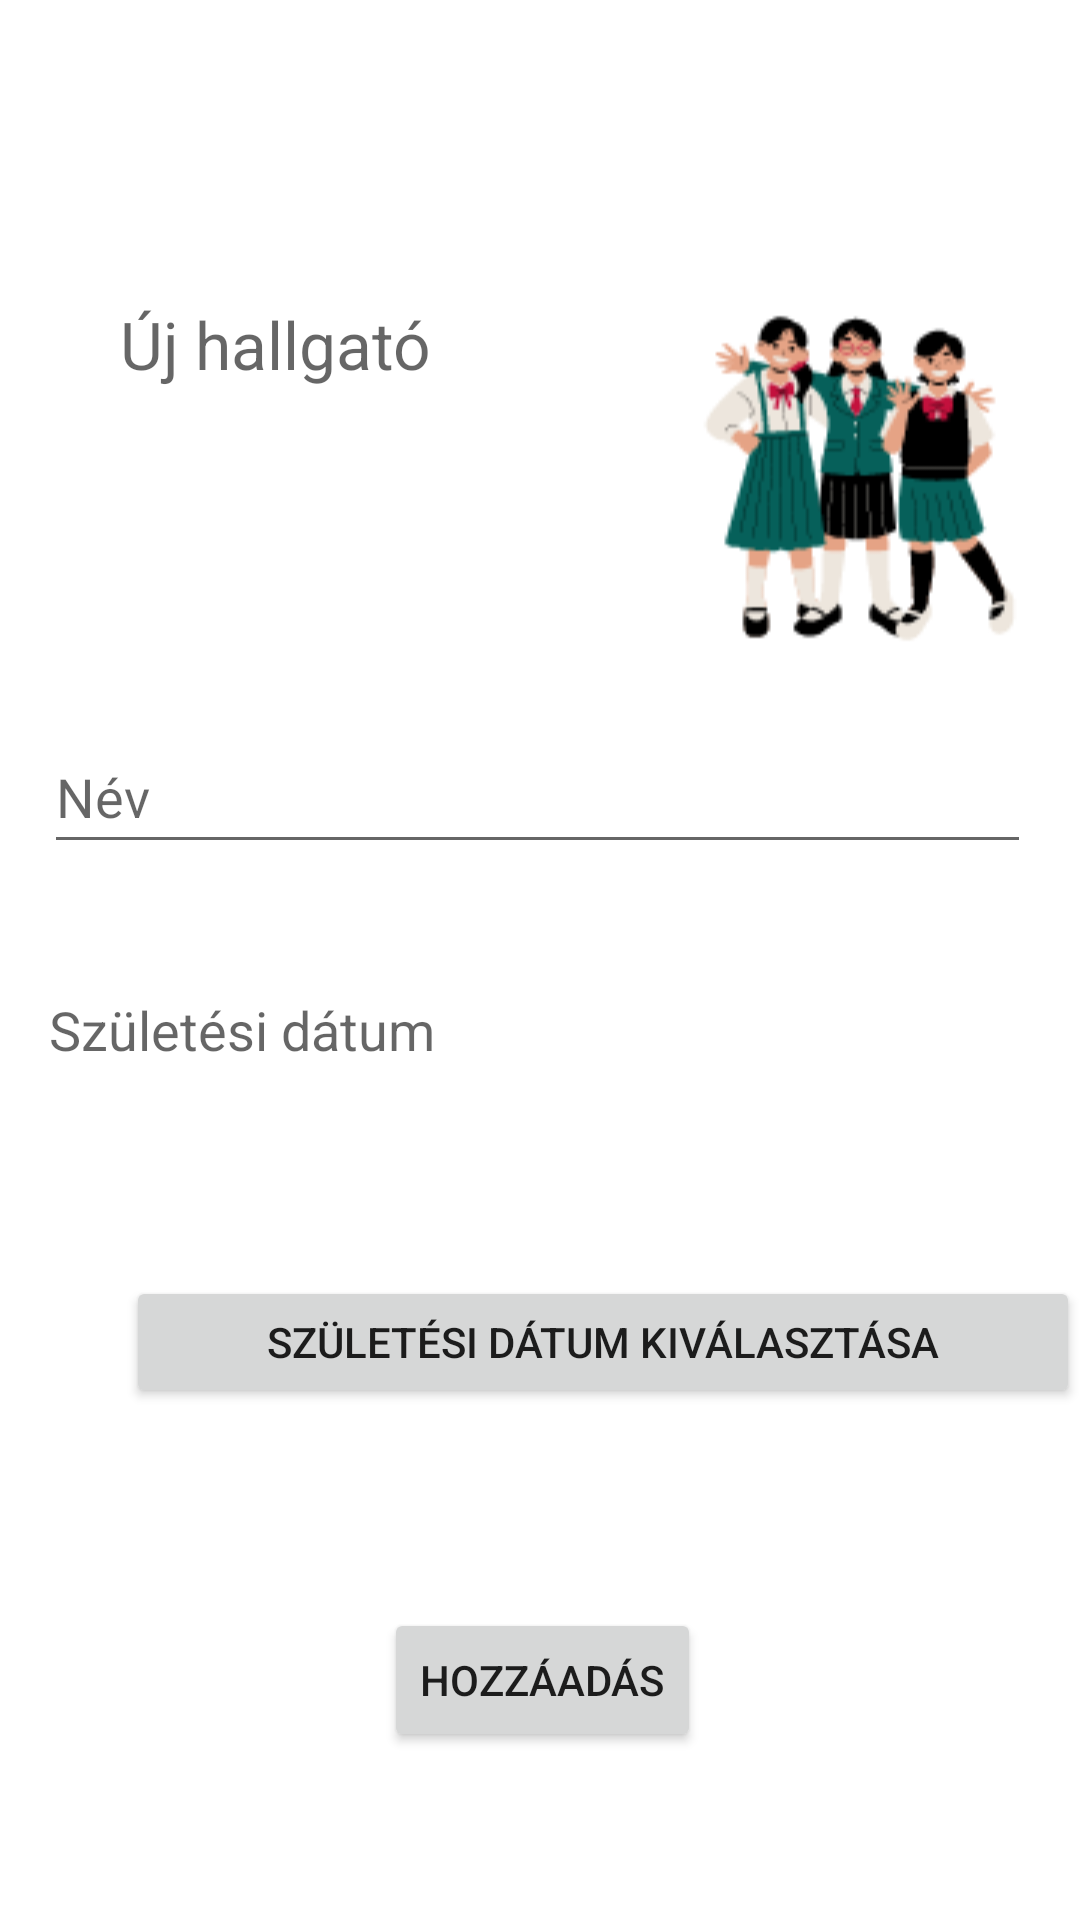

Android layout source for this screen:
<!-- AndroidManifest.xml: application theme Theme.TutorApp -->
<!-- res/layout/add_student_fragment.xml -->
<?xml version="1.0" encoding="utf-8"?>
<androidx.constraintlayout.widget.ConstraintLayout
    xmlns:android="http://schemas.android.com/apk/res/android"
    xmlns:app="http://schemas.android.com/apk/res-auto"
    xmlns:tools="http://schemas.android.com/tools"
    android:layout_width="match_parent"
    android:layout_height="match_parent"
    >

    <ImageView
        android:id="@+id/imageView"
        android:layout_width="115dp"
        android:layout_height="120dp"
        android:layout_marginStart="110dp"
        android:layout_marginTop="99dp"
        android:layout_marginEnd="42dp"
        android:contentDescription="imageMain"
        android:src="@drawable/tutorapp2"
        app:layout_constraintEnd_toEndOf="parent"
        app:layout_constraintStart_toEndOf="@+id/newStudent"
        app:layout_constraintTop_toTopOf="parent" />


    <Button
        android:id="@+id/birthDate"
        android:layout_width="318dp"
        android:layout_height="44dp"
        android:layout_marginStart="42dp"
        android:layout_marginTop="12dp"
        android:layout_marginEnd="46dp"
        android:text="Születési dátum kiválasztása"
        app:layout_constraintEnd_toEndOf="parent"
        app:layout_constraintHorizontal_bias="0.0"
        app:layout_constraintStart_toStartOf="parent"
        app:layout_constraintTop_toBottomOf="@+id/birthDateValue"
        tools:ignore="TouchTargetSizeCheck" />

    <EditText
           android:id="@+id/name"
           android:layout_width="329dp"
           android:layout_height="48dp"
           android:layout_marginStart="40dp"
           android:layout_marginTop="21dp"
           android:layout_marginEnd="42dp"
           android:ems="10"
           android:hint="Név"
           android:inputType="text"
           app:layout_constraintEnd_toEndOf="parent"
           app:layout_constraintStart_toStartOf="parent"
           app:layout_constraintTop_toBottomOf="@+id/imageView" />

       <TextView
           android:id="@+id/newStudent"
           android:layout_width="wrap_content"
           android:layout_height="wrap_content"
           android:layout_marginStart="40dp"
           android:layout_marginTop="99dp"
           android:layout_marginBottom="110dp"
           android:hint="Új hallgató"
           android:textAppearance="@style/TextAppearance.AppCompat.Large"
           app:layout_constraintBottom_toTopOf="@+id/name"
           app:layout_constraintStart_toStartOf="parent"
           app:layout_constraintTop_toTopOf="parent" />

       <Button
           android:id="@+id/submitButton"
           android:layout_width="wrap_content"
           android:layout_height="wrap_content"
           android:layout_marginStart="156dp"
           android:layout_marginEnd="161dp"
           android:layout_marginBottom="56dp"
           android:text="Hozzáadás"
           app:layout_constraintBottom_toBottomOf="parent"
           app:layout_constraintEnd_toEndOf="parent"
           app:layout_constraintHorizontal_bias="0.447"
           app:layout_constraintStart_toStartOf="parent" />

       <TextView
           android:id="@+id/birthDateLabel"
           android:layout_width="wrap_content"
           android:layout_height="wrap_content"
           android:layout_marginStart="42dp"
           android:layout_marginTop="43dp"
           android:layout_marginEnd="241dp"
           android:text="Születési dátum"
           android:textAppearance="@style/TextAppearance.AppCompat.Medium"
           app:layout_constraintEnd_toEndOf="parent"
           app:layout_constraintStart_toStartOf="parent"
           app:layout_constraintTop_toBottomOf="@+id/name" />

    <TextView
        android:id="@+id/birthDateValue"
        android:layout_width="320dp"
        android:layout_height="46dp"
        android:layout_marginStart="42dp"
        android:layout_marginTop="12dp"
        android:layout_marginEnd="49dp"
        android:textAppearance="@style/TextAppearance.AppCompat.Medium"
        app:layout_constraintEnd_toEndOf="parent"
        app:layout_constraintHorizontal_bias="1.0"
        app:layout_constraintStart_toStartOf="parent"
        app:layout_constraintTop_toBottomOf="@+id/birthDateLabel" />

</androidx.constraintlayout.widget.ConstraintLayout>
<!-- resources referenced by this layout -->
<resources>
  <!-- drawable tutorapp2: png bitmap (drawable, 10871 bytes) -->
  <style name="Theme.TutorApp" parent="Theme.MaterialComponents.DayNight.DarkActionBar">
          
          <item name="colorPrimary">@color/purple_500</item>
          <item name="colorPrimaryVariant">@color/purple_700</item>
          <item name="colorOnPrimary">@color/white</item>
          
          <item name="colorSecondary">@color/teal_200</item>
          <item name="colorSecondaryVariant">@color/teal_700</item>
          <item name="colorOnSecondary">@color/black</item>
          
          <item name="android:statusBarColor" tools:targetApi="l">?attr/colorPrimaryVariant</item>
          
      </style>
  <!-- not gathered from this repository: default colours our renderer supplied (Android Studio template values) -->
  <color name="purple_500">#FF6200EE</color>
  <color name="purple_700">#FF3700B3</color>
  <color name="teal_200">#FF03DAC5</color>
  <color name="teal_700">#FF018786</color>
  <color name="black">#FF000000</color>
  <color name="white">#FFFFFFFF</color>
</resources>
